Dataset: MSTAR-10 (GitHub, Naelbest/mstar_with_machine_learning). Classes: BMP-2 infantry fighting vehicle, BRDM-2 armored scout vehicle, BTR-60 armored personnel carrier, BTR-70 armored personnel carrier, ZIL-131 military truck, ZSU-23-4 self-propelled anti-aircraft gun.

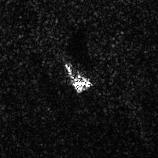
Label: ZSU-23-4 self-propelled anti-aircraft gun

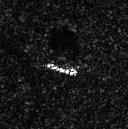
Label: BRDM-2 armored scout vehicle

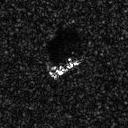
Label: BMP-2 infantry fighting vehicle

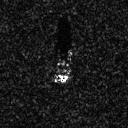
Label: BTR-70 armored personnel carrier

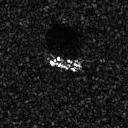
Label: BTR-60 armored personnel carrier

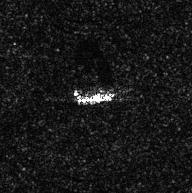
Label: ZIL-131 military truck
